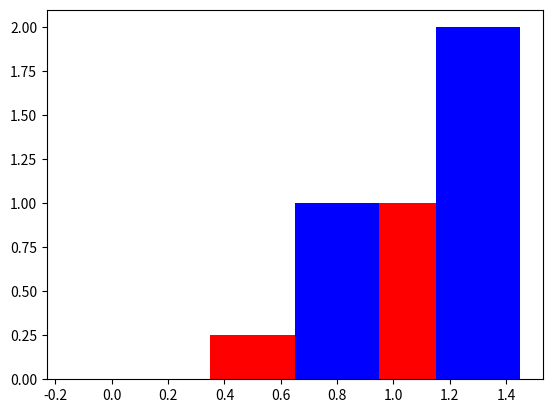

Generate this figure with matplotlib:
import matplotlib.pyplot as plt
import numpy as np

p = np.ndarray(3)
plt.bar(p,p*p,color='r',width=0.3)
plt.bar(p+0.3,p*2,color='b',width=0.3)
plt.show()
